3-way image classification set "data" from GitHub (Zion74/PV-panel-classification); label vocabulary: no ash, little ash, fully covered in ash.

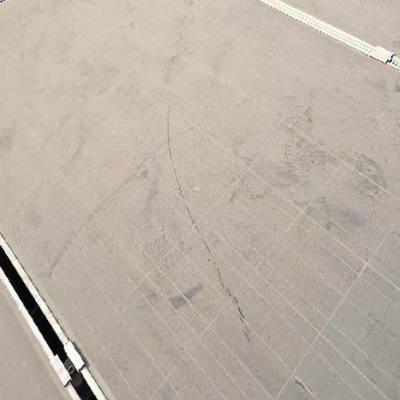
Label: fully covered in ash

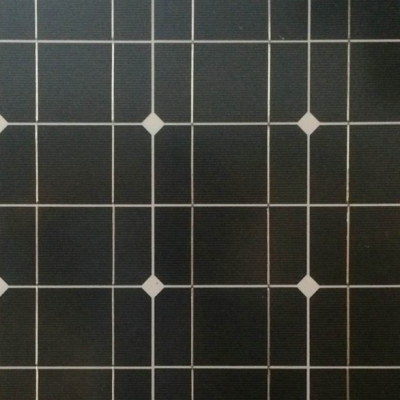
Label: no ash

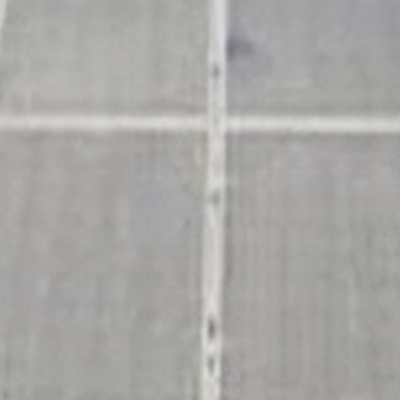
Label: fully covered in ash

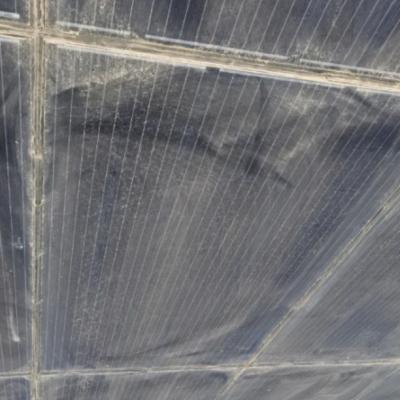
Label: little ash

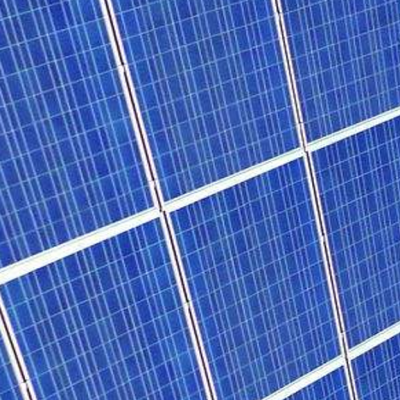
Label: no ash

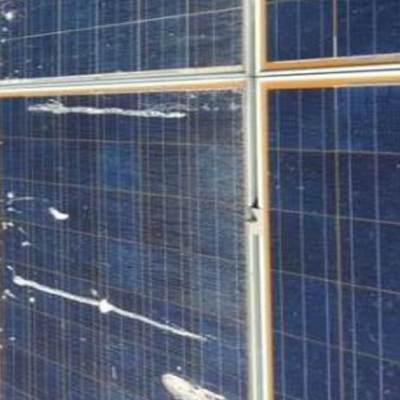
Label: little ash
